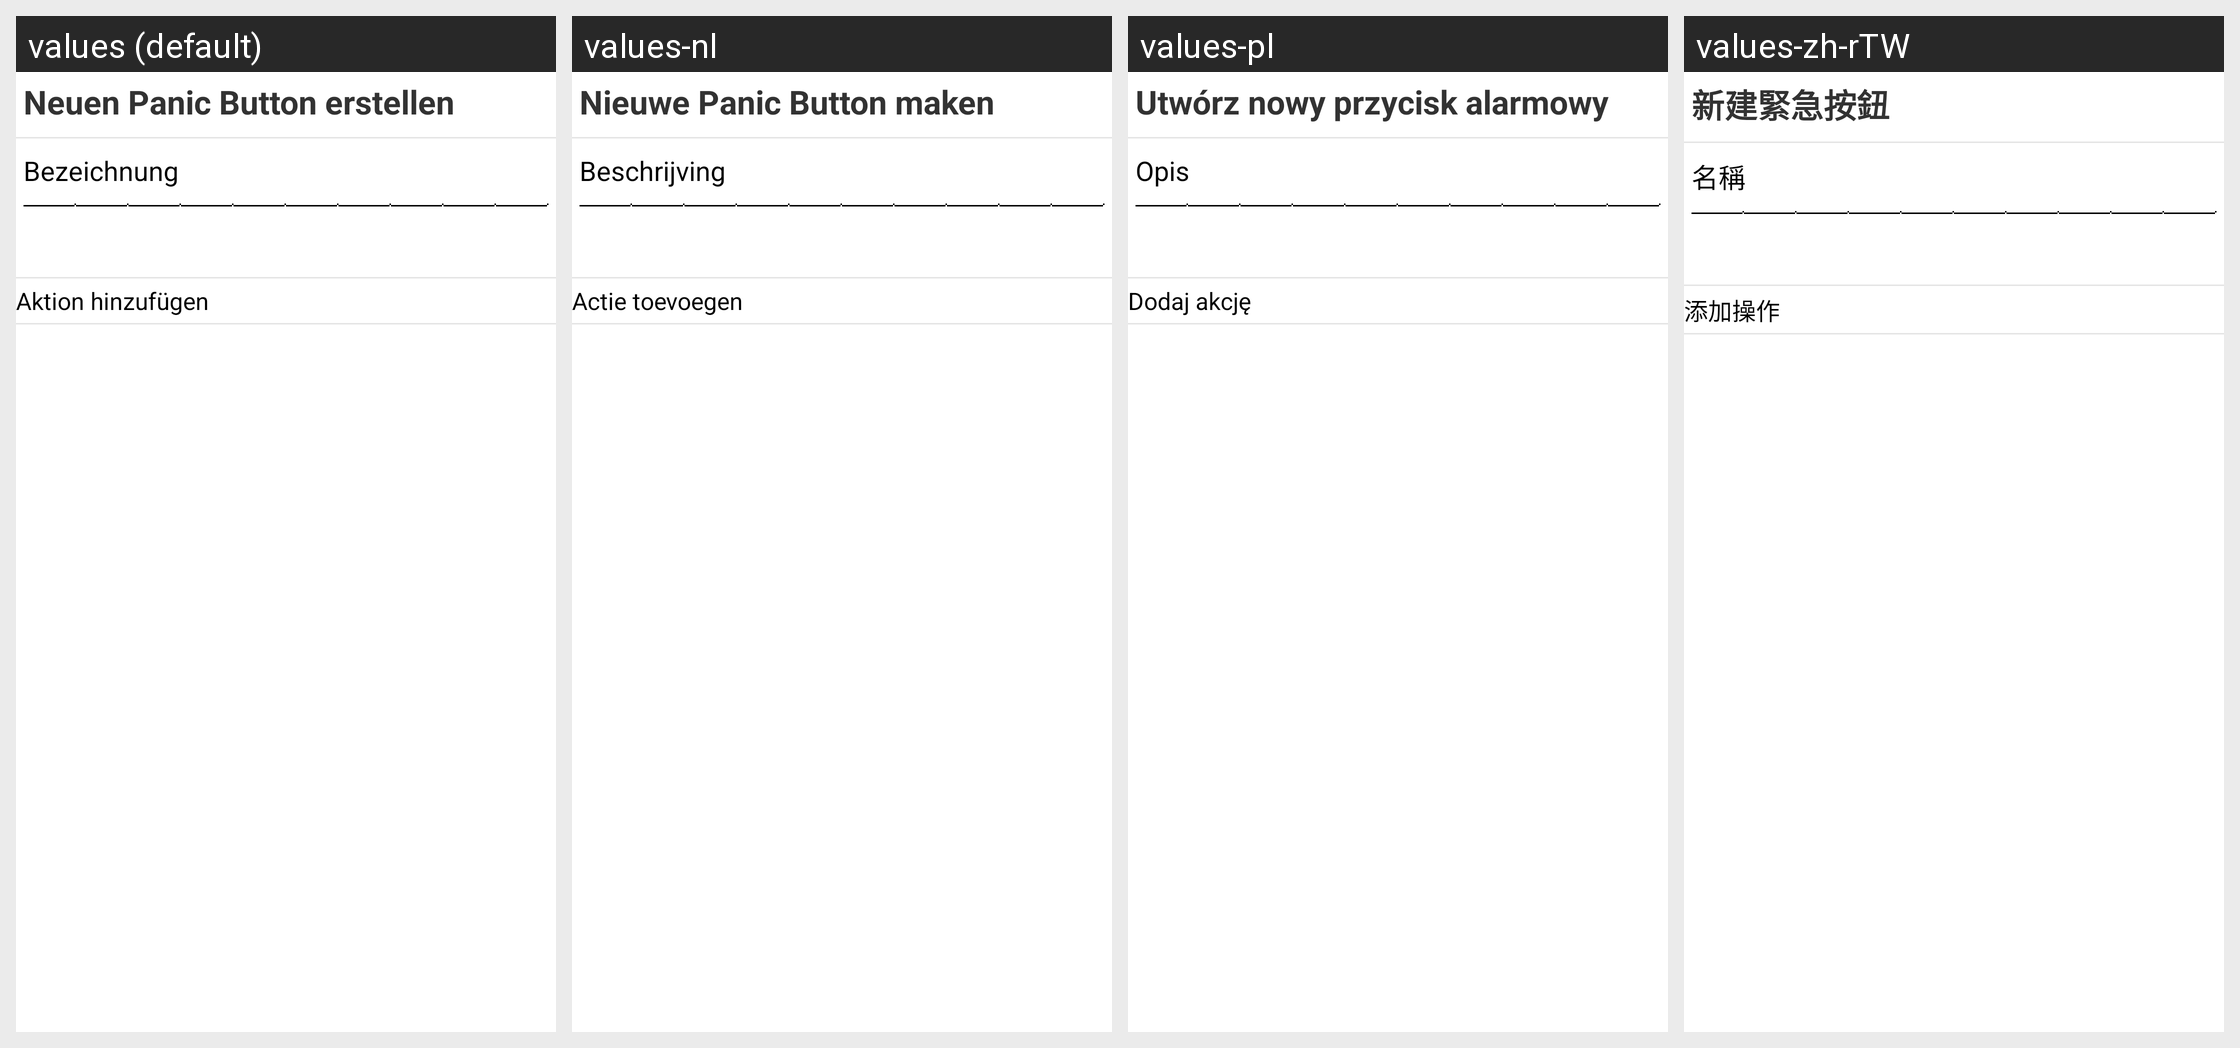

Here is an Android app screen in its default locale and in the app's own translations. Write out the translated-string differences for the strings that appear on this screen.
Android screen res/layout/layout_config_activity.xml rendered under 4 locales, left to right: values (default), values-nl, values-pl, values-zh-rTW. Device: Nexus 5 (rendered at 1080×1920; each locale shown at half size, 540×960, under a caption strip naming it); theme GDataTheme.
Other locales in the repository, not shown: values-en, values-es, values-fr, values-hu, values-it, values-ja, values-pt, values-pt-rBR, values-ru, values-tr, values-zh, values-zh-rCN.
Strings drawn on this screen, with the default value and each locale's value (text and hints the layout hard-codes, and strings that could not be matched under every locale, appear in the picture but are not listed):

panic_header
  values: Neuen Panic Button erstellen
  values-nl: Nieuwe Panic Button maken
  values-pl: Utwórz nowy przycisk alarmowy
  values-zh-rTW: 新建緊急按鈕

new_locked_location_header
  values: Bezeichnung
  values-nl: Beschrijving
  values-pl: Opis
  values-zh-rTW: 名稱

add_action
  values: Aktion hinzufügen
  values-nl: Actie toevoegen
  values-pl: Dodaj akcję
  values-zh-rTW: 添加操作
